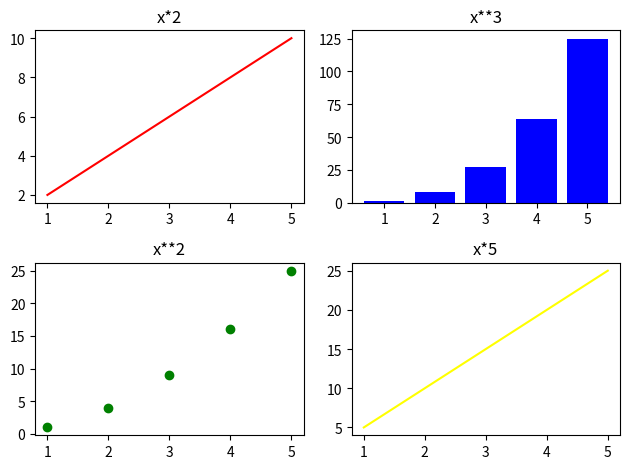

Recreate this plot in Python.
import matplotlib.pyplot as plt
import numpy as np

# Figure = The entire canvas
# Ax = a single plot (subplot)

x = np.array([1,2,3,4,5])

figure, axes = plt.subplots(2,2)

axes[0,0].plot(x,x*2,color="red")
axes[0,0].set_title("x*2")

axes[0,1].bar(x,x**3,color="blue")
axes[0,1].set_title("x**3")

axes[1,0].scatter(x,x**2,color="green")
axes[1,0].set_title("x**2")

axes[1,1].plot(x,x*5,color="yellow")
axes[1,1].set_title("x*5")


plt.tight_layout()
plt.show()
